The GitHub repository Vejni/Capsules contains a labelled image folder "patchwise_dataset" with 3 categories: grade 1, grade 2, grade 3. Examples follow, each with its label.

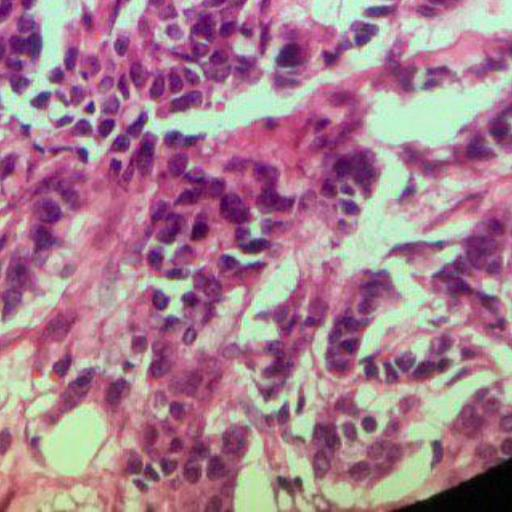
Label: grade 2

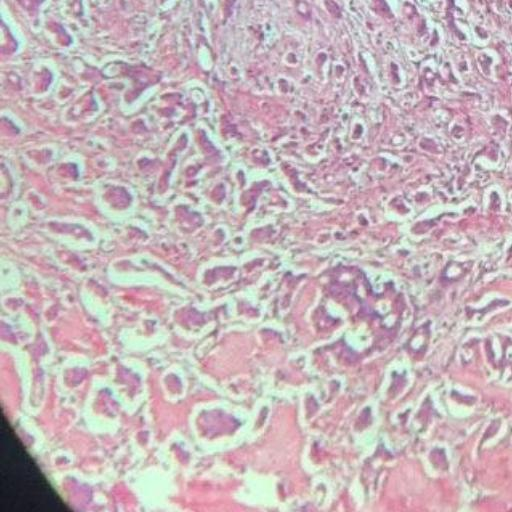
Label: grade 1

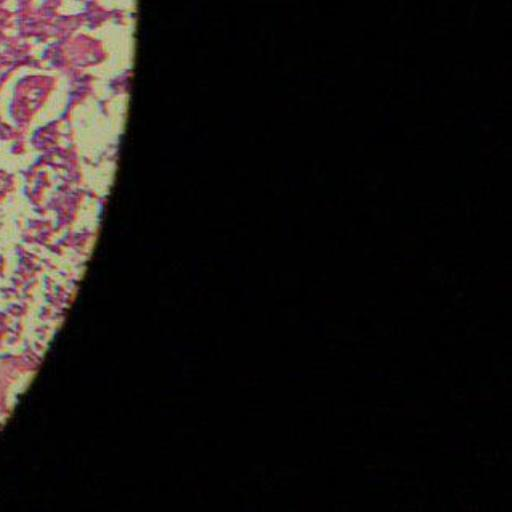
Label: grade 1

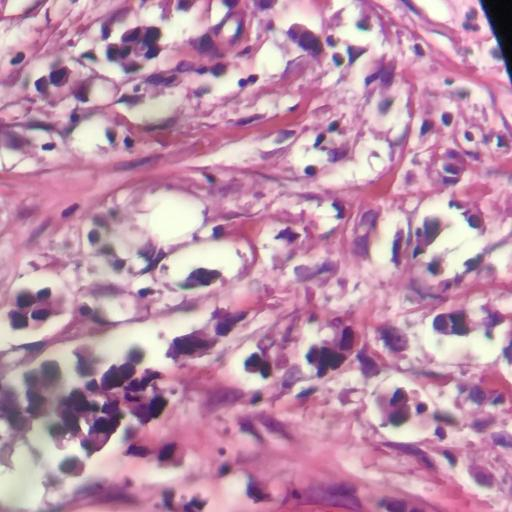
Label: grade 3

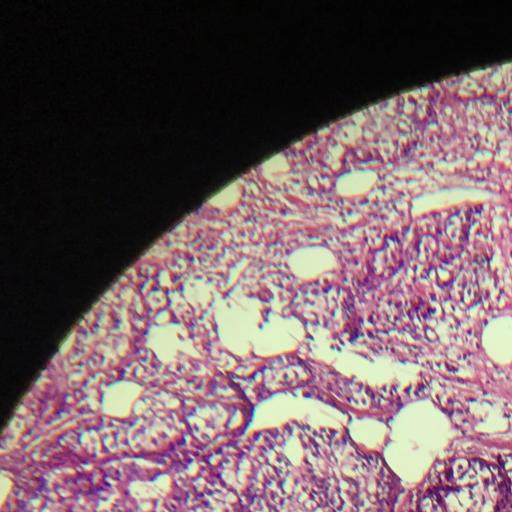
Label: grade 2

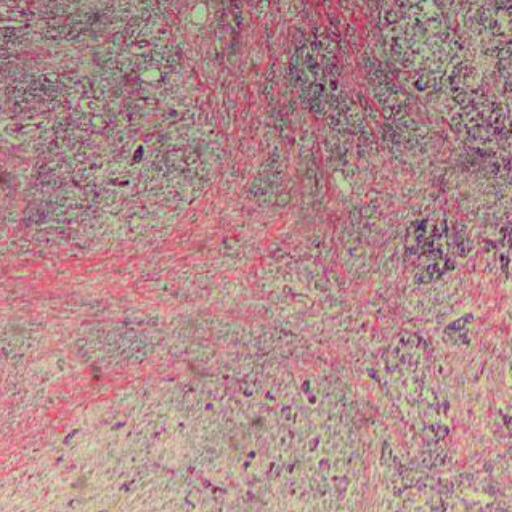
Label: grade 3
